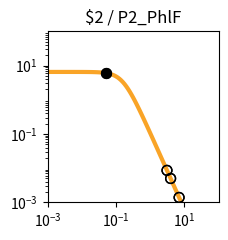

Reproduce this figure in Python. (Note: this script raises an exception after producing the figure.)
import matplotlib.pyplot as plt
import matplotlib.ticker as ticker
import numpy as np

fig, ax = plt.subplots(figsize=(2.5,2.5))

plt.xlim(1.000000e-03, 1.000000e+02)
plt.ylim(1.000000e-03, 1.000000e+02)

x = np.array([1.000000e-03,1.122018e-03,1.258925e-03,1.412538e-03,1.584893e-03,1.778279e-03,1.995262e-03,2.238721e-03,2.511886e-03,2.818383e-03,3.162278e-03,3.548134e-03,3.981072e-03,4.466836e-03,5.011872e-03,5.623413e-03,6.309573e-03,7.079458e-03,7.943282e-03,8.912509e-03,1.000000e-02,1.122018e-02,1.258925e-02,1.412538e-02,1.584893e-02,1.778279e-02,1.995262e-02,2.238721e-02,2.511886e-02,2.818383e-02,3.162278e-02,3.548134e-02,3.981072e-02,4.466836e-02,5.011872e-02,5.623413e-02,6.309573e-02,7.079458e-02,7.943282e-02,8.912509e-02,1.000000e-01,1.122018e-01,1.258925e-01,1.412538e-01,1.584893e-01,1.778279e-01,1.995262e-01,2.238721e-01,2.511886e-01,2.818383e-01,3.162278e-01,3.548134e-01,3.981072e-01,4.466836e-01,5.011872e-01,5.623413e-01,6.309573e-01,7.079458e-01,7.943282e-01,8.912509e-01,1.000000e+00,1.122018e+00,1.258925e+00,1.412538e+00,1.584893e+00,1.778279e+00,1.995262e+00,2.238721e+00,2.511886e+00,2.818383e+00,3.162278e+00,3.548134e+00,3.981072e+00,4.466836e+00,5.011872e+00,5.623413e+00,6.309573e+00,7.079458e+00,7.943282e+00,8.912509e+00,1.000000e+01,1.122018e+01,1.258925e+01,1.412538e+01,1.584893e+01,1.778279e+01,1.995262e+01,2.238721e+01,2.511886e+01,2.818383e+01,3.162278e+01,3.548134e+01,3.981072e+01,4.466836e+01,5.011872e+01,5.623413e+01,6.309573e+01,7.079458e+01,7.943282e+01,8.912509e+01,1.000000e+02,])
y = np.array([6.504924e+00,6.504901e+00,6.504872e+00,6.504835e+00,6.504786e+00,6.504723e+00,6.504642e+00,6.504537e+00,6.504401e+00,6.504225e+00,6.503998e+00,6.503703e+00,6.503322e+00,6.502830e+00,6.502192e+00,6.501368e+00,6.500302e+00,6.498923e+00,6.497140e+00,6.494835e+00,6.491855e+00,6.488004e+00,6.483028e+00,6.476602e+00,6.468308e+00,6.457608e+00,6.443818e+00,6.426063e+00,6.403239e+00,6.373948e+00,6.336450e+00,6.288585e+00,6.227724e+00,6.150710e+00,6.053856e+00,5.932986e+00,5.783592e+00,5.601124e+00,5.381470e+00,5.121621e+00,4.820487e+00,4.479722e+00,4.104353e+00,3.702930e+00,3.287010e+00,2.869959e+00,2.465285e+00,2.084943e+00,1.738035e+00,1.430171e+00,1.163529e+00,9.374175e-01,7.490845e-01,5.945482e-01,4.692935e-01,3.687800e-01,2.887645e-01,2.254724e-01,1.756608e-01,1.366142e-01,1.061015e-01,8.231576e-02,6.380909e-02,4.943117e-02,3.827374e-02,2.962316e-02,2.292085e-02,1.773080e-02,1.371346e-02,1.060486e-02,8.200039e-03,6.340014e-03,4.901583e-03,3.789314e-03,2.929329e-03,2.264449e-03,1.750438e-03,1.353080e-03,1.045909e-03,8.084622e-04,6.249165e-04,4.830382e-04,3.733694e-04,2.885987e-04,2.230739e-04,1.724258e-04,1.332769e-04,1.030165e-04,7.962664e-05,6.154738e-05,4.757300e-05,3.677149e-05,2.842247e-05,2.196910e-05,1.698097e-05,1.312541e-05,1.014526e-05,7.841753e-06,6.061265e-06,4.685041e-06,3.621291e-06,])
c = "#f9a427"

hi_x = np.array([5.214809e-02,5.214809e-02,])
hi_y = np.array([6.015119e+00,6.015119e+00,])
lo_x = np.array([3.092536e+00,3.092536e+00,6.988636e+00,6.988636e+00,3.948248e+00,3.948248e+00,])
lo_y = np.array([8.618939e-03,8.618939e-03,1.392723e-03,1.392723e-03,4.993137e-03,4.993137e-03,])

plt.loglog(x,y,lw=3,color=c)
plt.scatter(hi_x,hi_y,marker='o',s=50,color='black',zorder=10)
plt.scatter(lo_x,lo_y,marker='o',s=50,edgecolors='black',color='none',zorder=10)

plt.title("$2 / P2_PhlF")

ax.xaxis.set_major_locator(ticker.LogLocator(numticks=3))
ax.yaxis.set_major_locator(ticker.LogLocator(numticks=3))

ax.set_aspect('equal')
plt.tight_layout()

plt.savefig("/home/user/output/response_plot_$2_P2_PhlF.png", bbox_inches='tight')
